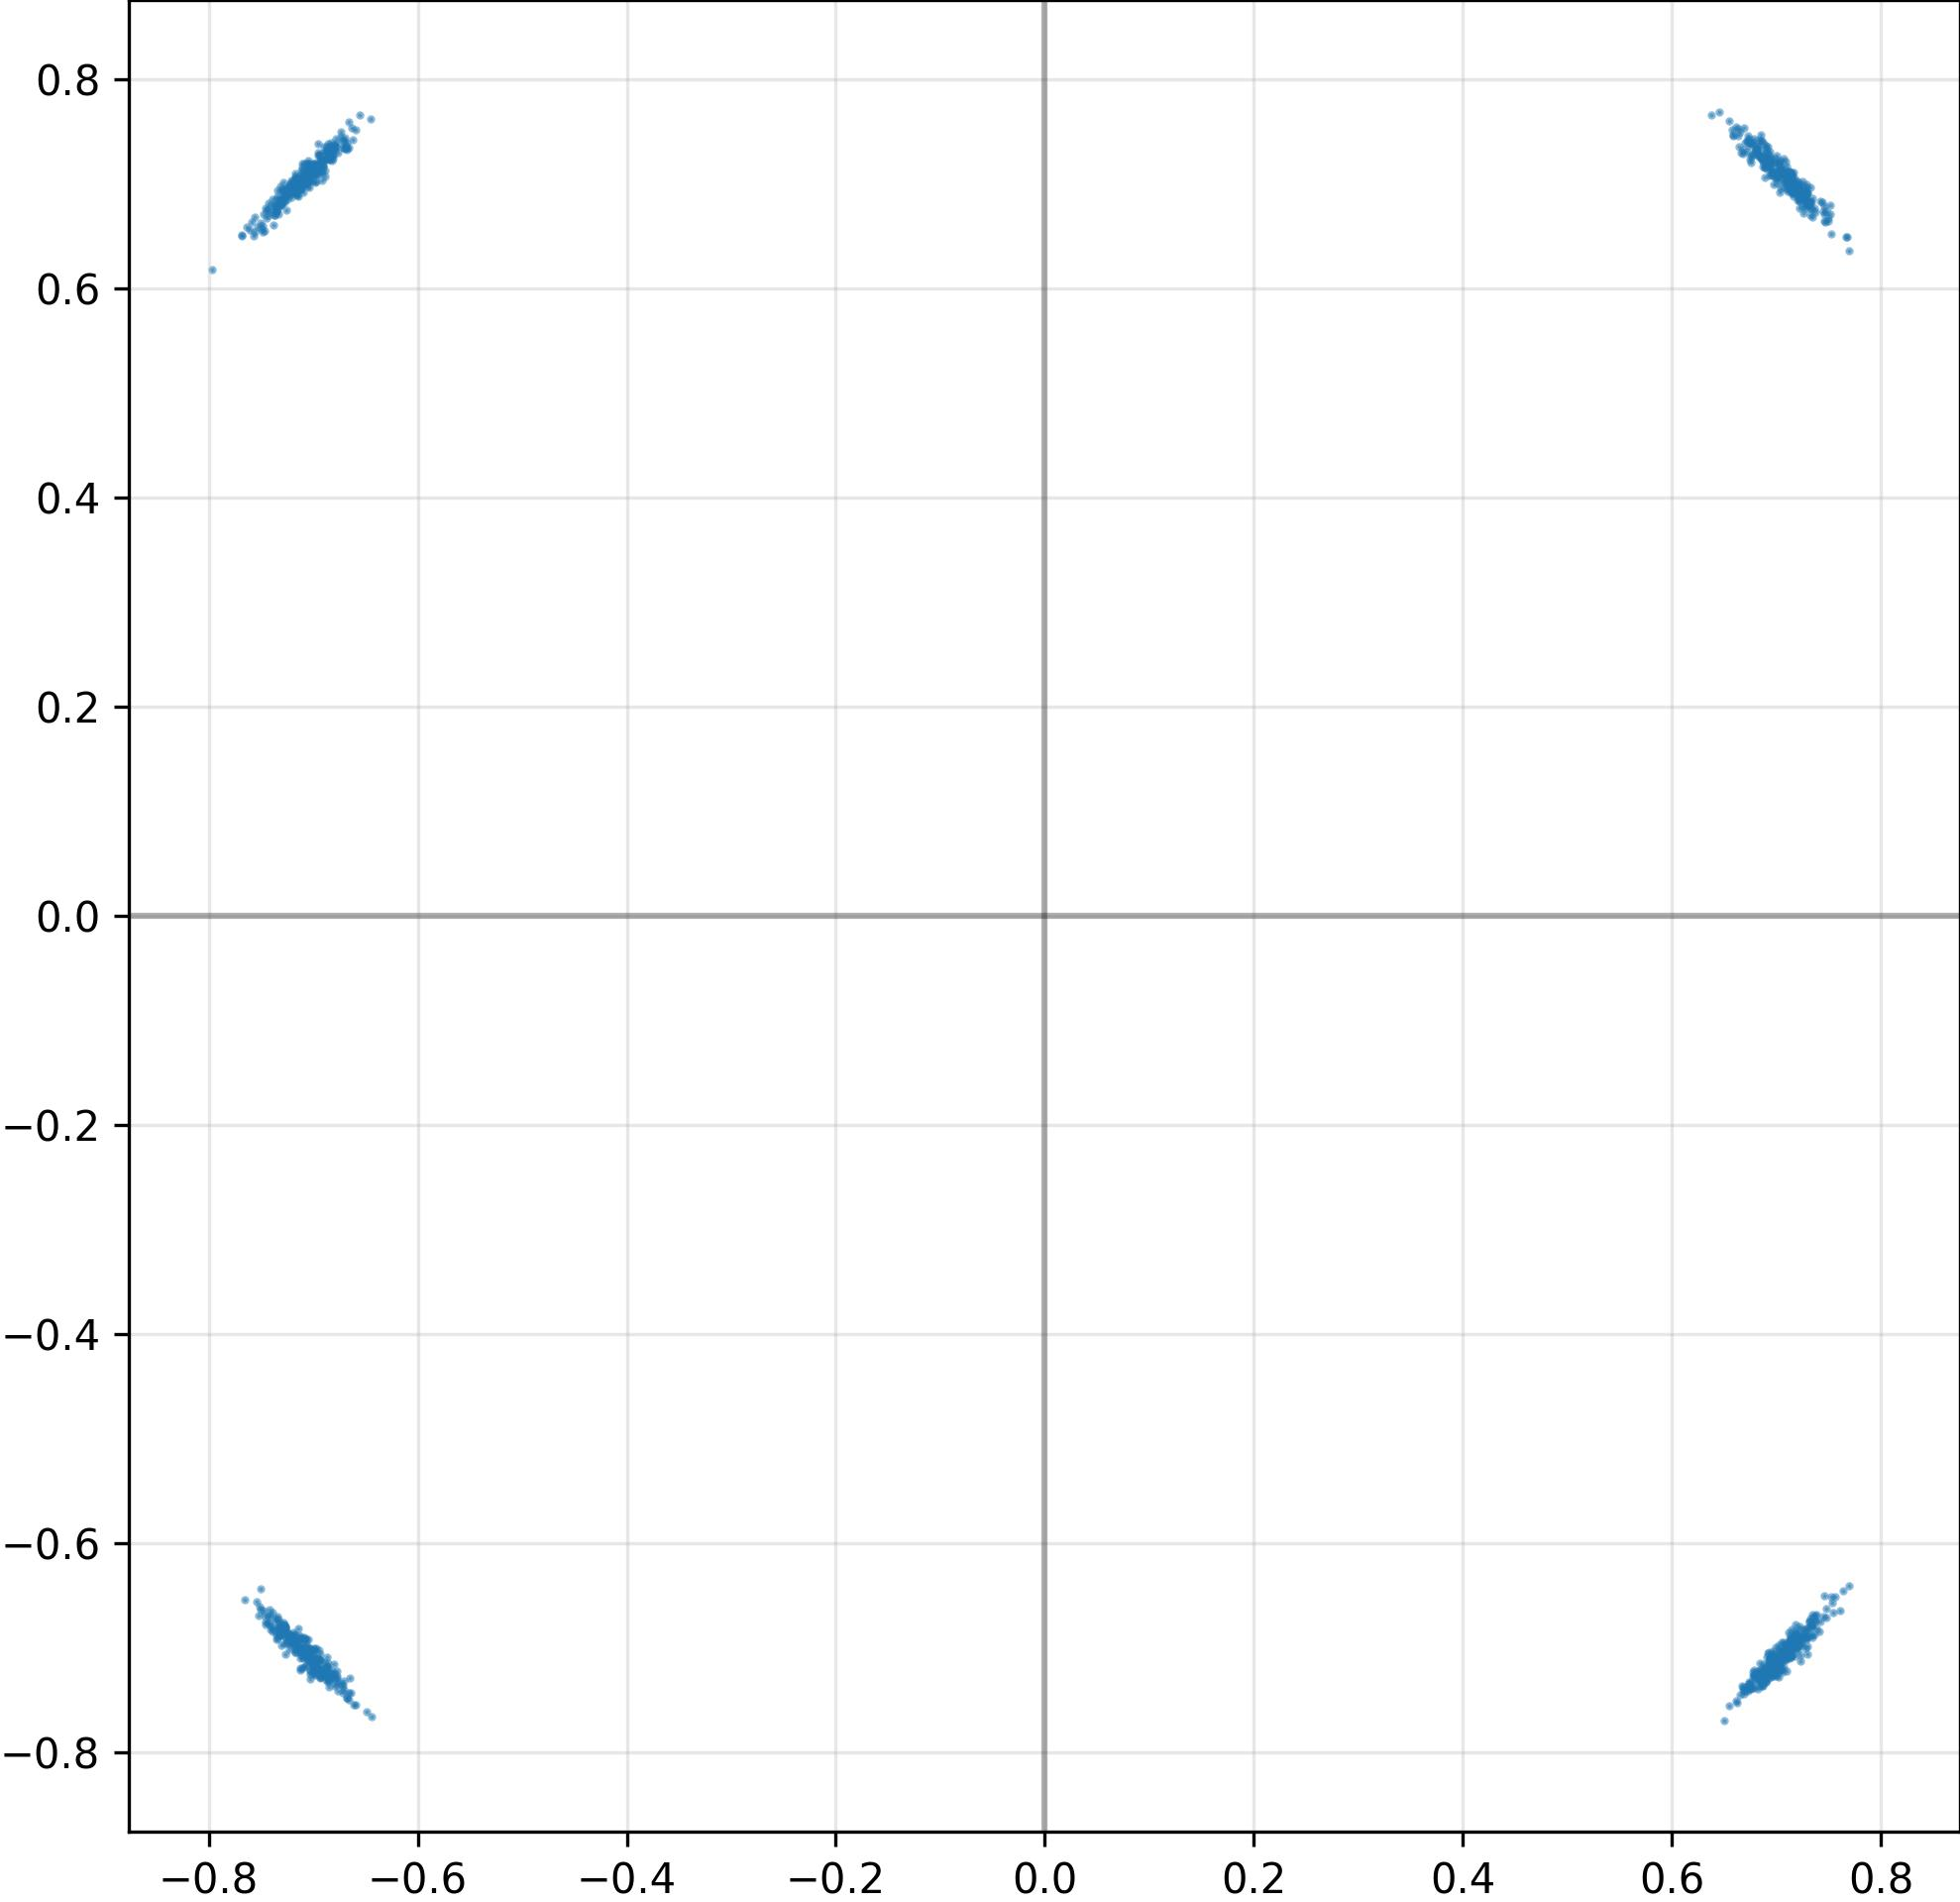

The file beside this chart, header and first rows:
I, Q
-7.287490963935852051e-01, 6.876884698867797852e-01
-7.034817934036254883e-01, -7.105722427368164062e-01
6.824491620063781738e-01, 7.287597656250000000e-01
7.298849821090698242e-01, -6.889954805374145508e-01
-7.504140734672546387e-01, 6.623360514640808105e-01
-7.559408545494079590e-01, 6.536440849304199219e-01
6.804937720298767090e-01, 7.315079569816589355e-01
-6.975327134132385254e-01, 7.088860273361206055e-01
-7.127558588981628418e-01, -6.998506784439086914e-01
-6.989615559577941895e-01, 7.190342545509338379e-01
-7.200968861579895020e-01, -6.890457272529602051e-01
-7.000443935394287109e-01, -7.110639810562133789e-01
7.212995886802673340e-01, 6.957086920738220215e-01
-7.051202654838562012e-01, -7.003138661384582520e-01
7.201290726661682129e-01, -6.950926184654235840e-01
-6.782113909721374512e-01, -7.344514131546020508e-01
7.335037589073181152e-01, -6.782633066177368164e-01
-7.082276940345764160e-01, 7.192137241363525391e-01
6.985468268394470215e-01, 7.240570187568664551e-01
6.880249381065368652e-01, -7.163403630256652832e-01
-6.991384625434875488e-01, 7.124431729316711426e-01
7.107869386672973633e-01, 7.006335258483886719e-01
6.922828555107116699e-01, -7.234138250350952148e-01
7.201555371284484863e-01, 7.021152377128601074e-01
7.118303179740905762e-01, 7.037042975425720215e-01
-7.357963323593139648e-01, -6.725883483886718750e-01
7.459979653358459473e-01, 6.640420556068420410e-01
-7.011894583702087402e-01, -7.112896442413330078e-01
6.855692863464355469e-01, -7.246980667114257812e-01
-7.301265001296997070e-01, -6.840621232986450195e-01
-6.826561093330383301e-01, 7.350830435752868652e-01
7.197778820991516113e-01, 6.847978234291076660e-01
7.020447850227355957e-01, -7.167057394981384277e-01
-7.029477953910827637e-01, -7.305570840835571289e-01
-7.143338322639465332e-01, 6.882637143135070801e-01
-7.189761996269226074e-01, -6.858789324760437012e-01
7.144428491592407227e-01, 7.031633853912353516e-01
-7.003934383392333984e-01, 7.131318449974060059e-01
7.279250025749206543e-01, 6.852461695671081543e-01
6.828518509864807129e-01, 7.417567968368530273e-01
6.630744934082031250e-01, 7.457092404365539551e-01
-7.497310042381286621e-01, 6.567553281784057617e-01
6.909900307655334473e-01, 7.306503057479858398e-01
7.011003494262695312e-01, -7.108002305030822754e-01
7.085089683532714844e-01, -7.117596268653869629e-01
-6.939522624015808105e-01, -7.116680741310119629e-01
-7.069425582885742188e-01, -7.007190585136413574e-01
7.288120985031127930e-01, -6.916073560714721680e-01
7.029806375503540039e-01, 7.149226069450378418e-01
-7.106665372848510742e-01, 7.159531712532043457e-01
6.876050233840942383e-01, -7.204557061195373535e-01
-7.049556374549865723e-01, -7.061048746109008789e-01
-7.446307539939880371e-01, 6.749660968780517578e-01
7.186878323554992676e-01, -7.002685070037841797e-01
-6.987445354461669922e-01, -7.203624248504638672e-01
-7.123570442199707031e-01, -7.009645104408264160e-01
6.873139142990112305e-01, 7.162669301033020020e-01
7.132436037063598633e-01, -6.931008100509643555e-01
-7.012575864791870117e-01, -7.106339931488037109e-01
-6.902450919151306152e-01, -7.233049869537353516e-01
... 964 more rows
